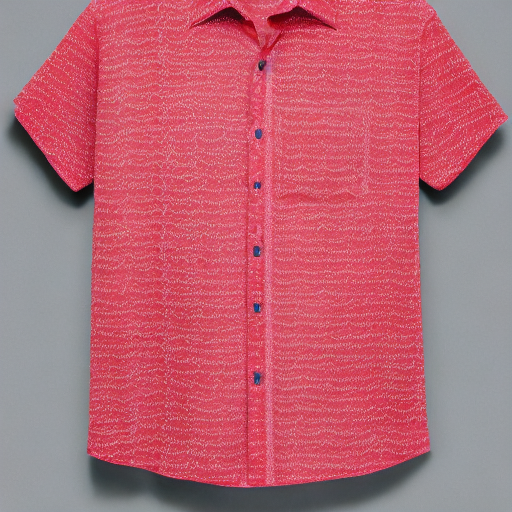
Generation parameters embedded in this image by AUTOMATIC1111 Stable Diffusion web UI or a fork of it (Forge, ...) (PNG 'parameters' text chunk):
shirt
Steps: 50, Sampler: DDIM, CFG scale: 10, Seed: 1442429092, Size: 512x512, Model hash: ad5749cdfa, Model: z_Base Models_v1-5-pruned-emaonly-pruned